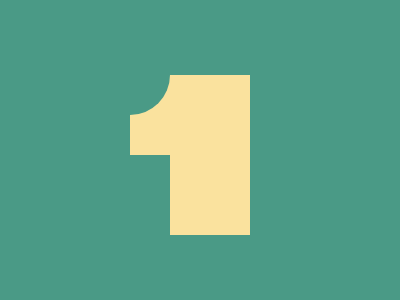

Write the HTML and CSS that draws this image.

<div id="frame">
  <div id="one">
    <div id="hole"></div>
  </div>
</div>
<style>
  * {
    margin: 0;
    position: absolute;
  }
  #frame {
    width: 400px;
    height: 300px;
    background-color: #4A9A86;
  }
  #one {
    width: 40px;
    height: 80px;
    background-color: #4A9A86;
    left: 130px;
    bottom: 65px;
    border-right: 80px solid #FAE29E;
    border-top: 80px solid #FAE29E;
  }
  #hole {
    top: -80px;
    width: 40px;
    height: 40px;
    background-color: #4A9A86;
    border-radius: 0 0 40px 0;
  }
</style>